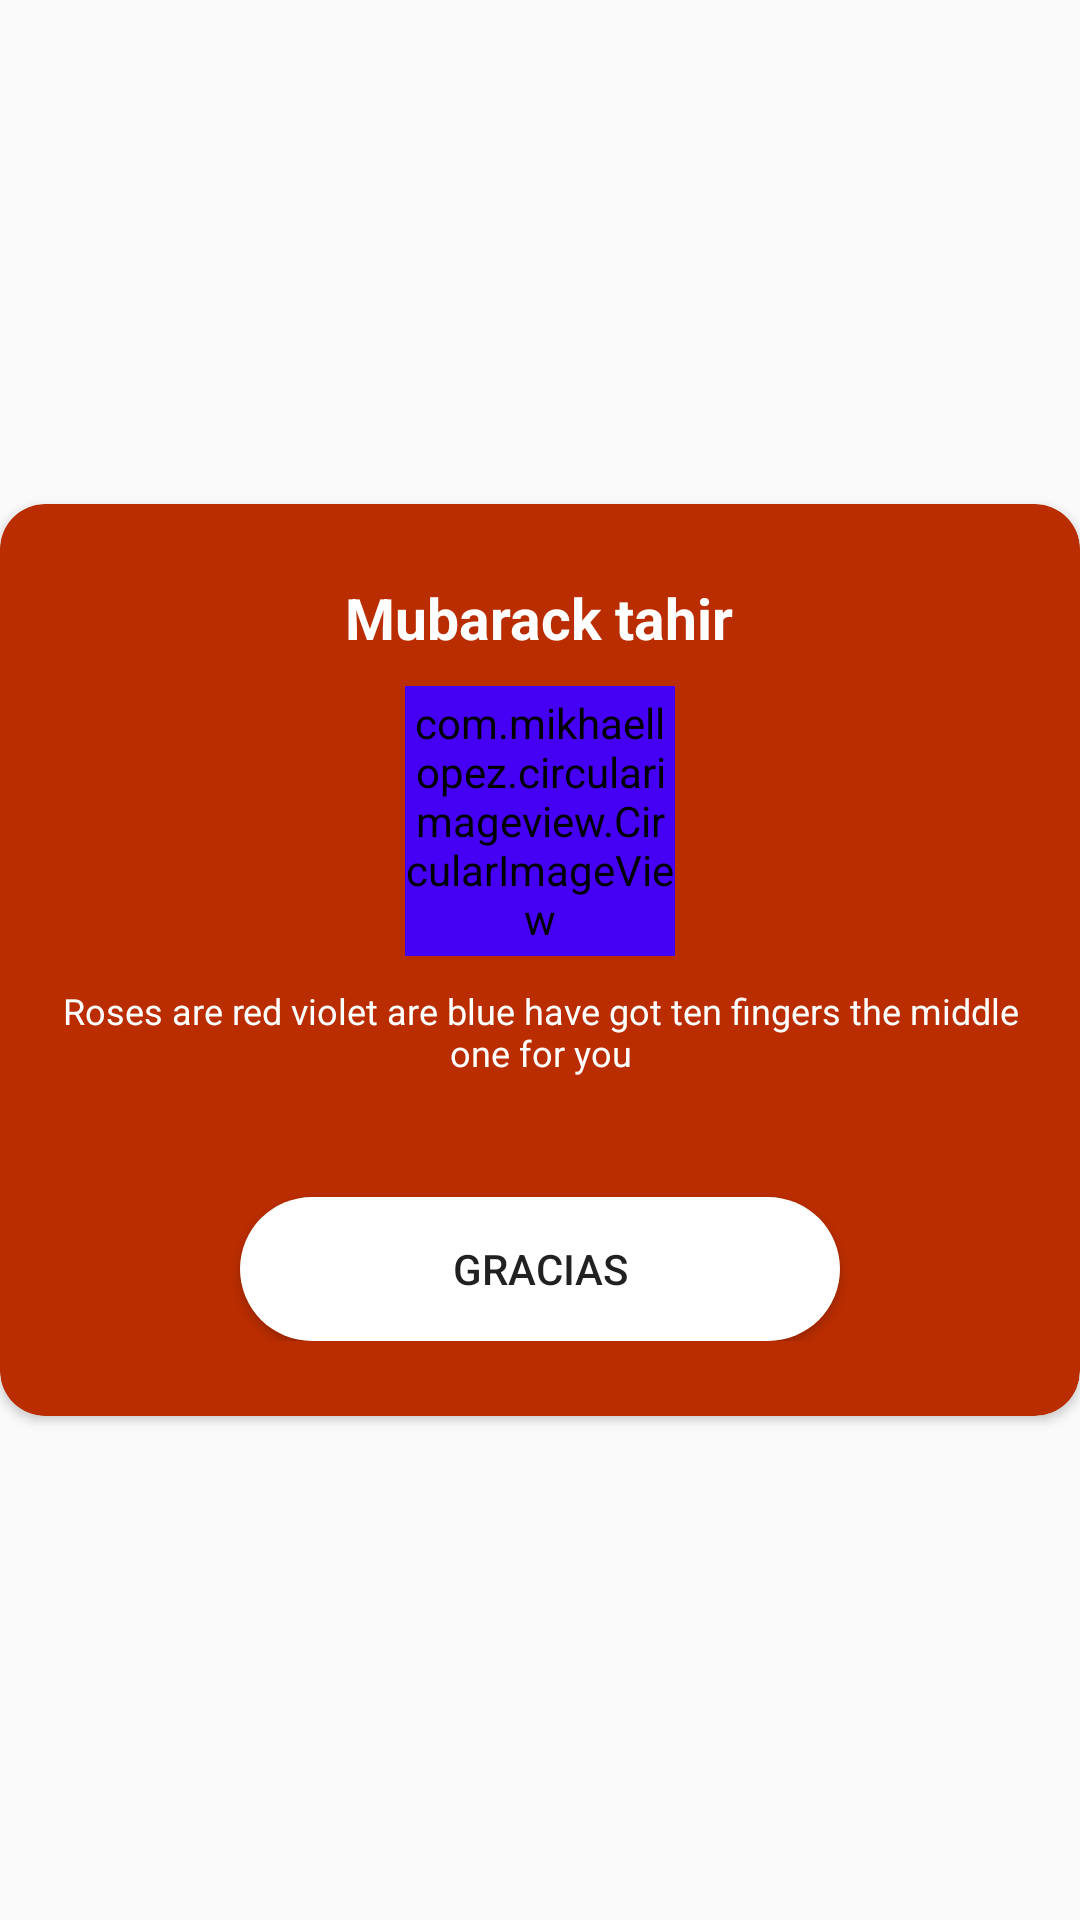

Write the Android layout XML for this screen, with the resource values it uses.
<!-- AndroidManifest.xml: application theme AppTheme -->
<!-- res/layout/popup.xml -->
<?xml version="1.0" encoding="utf-8"?>
<RelativeLayout xmlns:android="http://schemas.android.com/apk/res/android"
    xmlns:app="http://schemas.android.com/apk/res-auto"
    android:layout_width="match_parent"
    android:layout_height="match_parent"
    android:layout_marginLeft="10dp"
    android:layout_marginRight="10dp"
    android:gravity="center">

    <ImageView
        android:id="@+id/close"
        android:layout_width="wrap_content"
        android:layout_height="wrap_content"
        android:layout_alignParentRight="true"
        android:layout_marginTop="7dp"
        android:layout_marginRight="7dp"
        android:elevation="5dp"
        android:src="@drawable/ic_close_black_24dp" />


    <androidx.cardview.widget.CardView
        android:layout_width="match_parent"
        android:layout_height="wrap_content"
        android:layout_alignParentLeft="true"
        android:layout_alignParentTop="true"
        android:layout_alignParentRight="true"
        app:cardBackgroundColor="@color/colorPrimary"
        app:cardCornerRadius="15dp">


        <LinearLayout
            android:layout_width="match_parent"
            android:layout_height="wrap_content"
            android:orientation="vertical">

            <LinearLayout
                android:layout_width="match_parent"
                android:layout_height="wrap_content"
                android:orientation="vertical"
                android:layout_marginTop="25dp"
                android:layout_marginBottom="25dp">

                <TextView
                    android:id="@+id/nameofcelebrant"
                    android:layout_width="wrap_content"
                    android:layout_height="wrap_content"
                    android:text="Mubarack tahir"
                    android:textSize="19dp"
                    android:layout_marginRight="20dp"
                    android:layout_marginLeft="20dp"
                    android:textStyle="bold"
                    android:textAlignment="center"
                    android:layout_gravity="center"
                    android:textColor="@android:color/white"/>
                

                <com.mikhaellopez.circularimageview.CircularImageView
                    android:id="@+id/desc"
                    android:layout_width="90dp"
                    android:layout_height="90dp"
                    android:backgroundTint="@color/blue"
                    android:layout_gravity="center"
                    android:layout_marginLeft="20dp"
                    android:layout_marginTop="10dp"
                    android:layout_marginRight="20dp"
                    android:layout_marginBottom="10dp"
                    />

                <TextView
                    android:id="@+id/message"
                    android:layout_width="match_parent"
                    android:layout_height="wrap_content"
                    android:textAlignment="center"
                    android:layout_marginRight="20dp"

                    android:layout_marginLeft="20dp"
                    android:layout_marginBottom="20dp"
                    android:text="Roses are red violet are blue have got ten fingers the middle one for you"
                    android:textSize="12dp"
                    android:textColor="@android:color/white"/>
                <Button
                    android:id="@+id/end"
                    android:layout_width="200dp"
                    android:layout_height="wrap_content"
                    android:text="Gracias"
                    android:layout_gravity="center"
                    android:layout_marginTop="20dp"
                    android:background="@drawable/button"/>
            </LinearLayout>
        </LinearLayout>


    </androidx.cardview.widget.CardView>

</RelativeLayout>
<!-- resources referenced by this layout -->
<resources>
  <color name="blue">#4501F3</color>
  <color name="colorPrimary">#B92D00</color>
  <!-- drawable button (drawable) -->
  <?xml version="1.0" encoding="utf-8"?>
  <shape xmlns:android="http://schemas.android.com/apk/res/android"
      android:shape="rectangle">
          <corners
              android:radius="35dp"/>
      <solid
          android:color="@android:color/white"/>
  
  </shape>
  <style name="AppTheme" parent="Theme.AppCompat.Light.DarkActionBar">
          
          <item name="colorPrimary">@color/colorPrimary</item>
          <item name="colorPrimaryDark">@color/colorPrimaryDark</item>
          <item name="colorAccent">@color/colorAccent</item>
      </style>
  <color name="colorPrimaryDark">#B92D00</color>
  <color name="colorAccent">#EDEDF1</color>
</resources>
